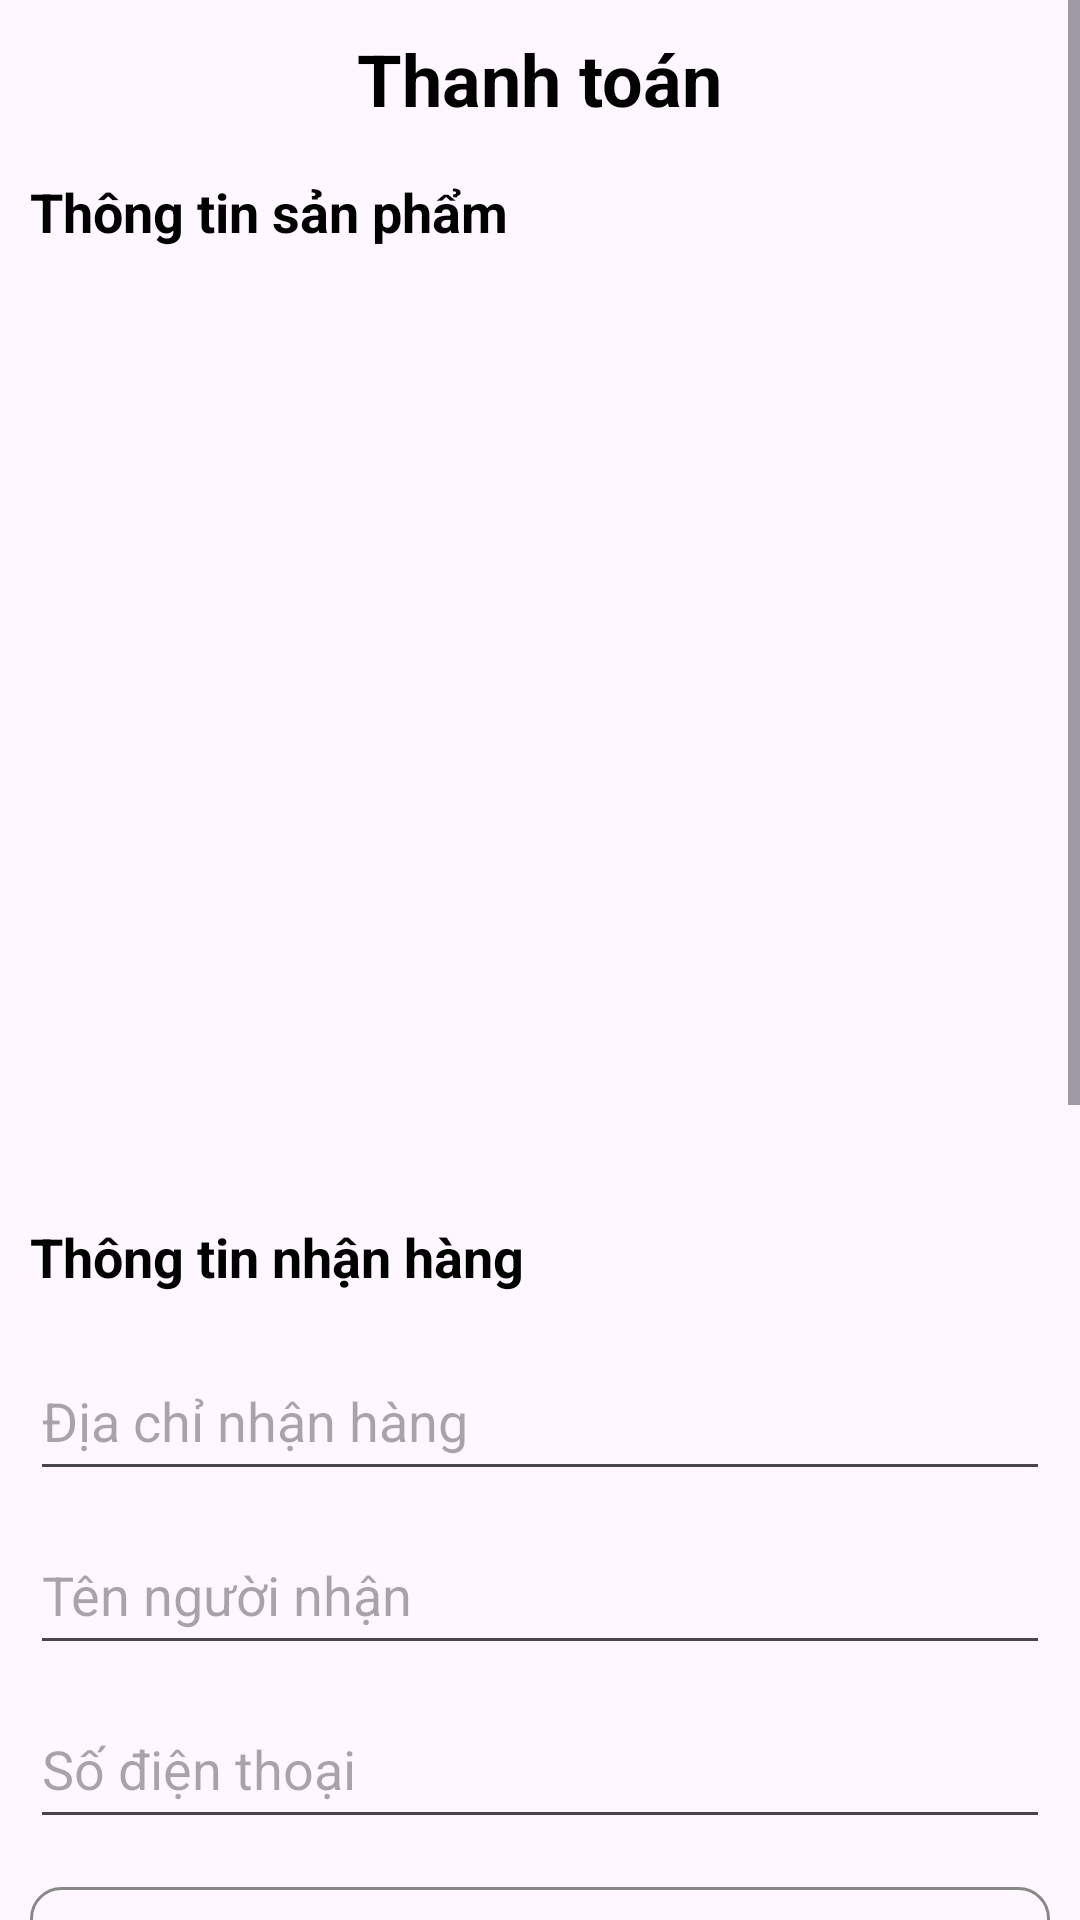

Produce the Android XML layout that renders to this screen, including the resource entries it uses.
<!-- AndroidManifest.xml: application theme Theme.AppBanLaptop -->
<!-- res/layout/fragment_pay.xml -->
<?xml version="1.0" encoding="utf-8"?>
<FrameLayout xmlns:android="http://schemas.android.com/apk/res/android"
    xmlns:tools="http://schemas.android.com/tools"
    xmlns:app="http://schemas.android.com/apk/res-auto"
    android:isScrollContainer="true"
    android:layout_width="match_parent"
    android:layout_height="match_parent"
    android:layout_gravity="center_horizontal"
    android:fitsSystemWindows="true"
    tools:context=".fragment.PayFragment">
    <ScrollView
        android:layout_width="match_parent"
        android:layout_height="match_parent">
        <LinearLayout
            android:layout_width="match_parent"
            android:layout_height="match_parent"
            android:orientation="vertical"
            android:padding="10dp">

            <TextView
                android:textColor="#000"
                android:layout_width="wrap_content"
                android:layout_height="wrap_content"
                android:text="Thanh toán"
                android:textSize="24sp"
                android:textStyle="bold"
                android:layout_gravity="center"
                android:layout_marginBottom="16dp"/>

            <TextView
                android:textColor="#000"
                android:layout_width="match_parent"
                android:layout_height="wrap_content"
                android:text="Thông tin sản phẩm"
                android:textSize="18sp"
                android:textStyle="bold"
                android:layout_marginBottom="8dp"/>

            <ListView
                android:nestedScrollingEnabled="true"
                android:id="@+id/boughtList"
                android:layout_width="match_parent"
                android:layout_height="300dp">
            </ListView>

            <TextView
                android:textColor="#000"
                android:layout_width="match_parent"
                android:layout_height="wrap_content"
                android:text="Thông tin nhận hàng"
                android:textSize="18sp"
                android:textStyle="bold"
                android:layout_marginTop="16dp"
                android:layout_marginBottom="8dp"/>
            <EditText
                android:id="@+id/addressEditText"
                android:layout_width="match_parent"
                android:layout_height="50dp"
                android:hint="Địa chỉ nhận hàng"
                android:inputType="text"
                android:layout_marginTop="8dp"/>

            <EditText
                android:id="@+id/nameEditText"
                android:layout_width="match_parent"
                android:layout_height="50dp"
                android:hint="Tên người nhận"
                android:inputType="text"
                android:layout_marginTop="8dp"/>

            <EditText
                android:id="@+id/phoneEditText"
                android:layout_width="match_parent"
                android:layout_height="50dp"
                android:hint="Số điện thoại"
                android:inputType="phone"
                android:layout_marginTop="8dp"/>

            <EditText
                android:id="@+id/additionalInfo"
                android:layout_width="match_parent"
                android:layout_height="94dp"
                android:layout_marginTop="16dp"
                android:background="@drawable/border_radius_gray"
                android:gravity="start"
                android:hint="Thông tin bổ sung muốn gửi cho người bán"
                android:padding="8dp"
                android:textAlignment="textStart"
                android:textColorHint="#888" />

            <TextView
                android:textColor="#000"
                android:layout_width="match_parent"
                android:layout_height="wrap_content"
                android:text="Chọn phương thức thanh toán"
                android:textSize="18sp"
                android:textStyle="bold"
                android:layout_marginTop="16dp"/>


            <RelativeLayout
                android:id="@+id/paypalButton"
                android:layout_marginTop="16dp"
                android:gravity="center_vertical"
                android:layout_gravity="center_vertical"
                android:orientation="horizontal"
                android:layout_width="match_parent"
                android:layout_height="wrap_content"
                android:padding="5dp"
                android:background="@drawable/border_radius_gray"
                >
                <Button
                    android:id="@+id/btnCard"
                    android:layout_width="match_parent"
                    android:layout_height="wrap_content"
                    android:text="Thanh toán bằng thẻ"
                    android:textSize="17dp"
                    android:background="#00000000"/>
                <CheckBox
                    android:id="@+id/paypalCheck"
                    android:visibility="gone"
                    android:layout_width="wrap_content"
                    android:layout_height="wrap_content"/>
            </RelativeLayout>

            <RelativeLayout
                android:id="@+id/codButton"
                android:layout_marginTop="16dp"
                android:gravity="center_vertical"
                android:layout_gravity="center_vertical"
                android:orientation="horizontal"
                android:layout_width="match_parent"
                android:layout_height="wrap_content"
                android:padding="5dp"
                android:background="@drawable/border_radius_gray"
                >
                <Button
                    android:id="@+id/buttonCod"
                    android:textSize="17dp"
                    android:background="#00000000"
                    android:layout_width="match_parent"
                    android:layout_height="50dp"
                    android:text="Thanh toán khi nhận hàng"/>
                <CheckBox
                    android:id="@+id/codCheckbox"
                    android:visibility="gone"
                    android:layout_width="wrap_content"
                    android:layout_height="wrap_content"/>
            </RelativeLayout>
            <TextView
                android:textColor="#000"
                android:layout_width="match_parent"
                android:layout_height="wrap_content"
                android:text="Chi tiết thanh toán"
                android:textSize="18sp"
                android:textStyle="bold"
                android:layout_marginTop="16dp"
                android:layout_marginBottom="8dp"/>
            <LinearLayout
                android:orientation="horizontal"
                android:layout_width="match_parent"
                android:layout_height="wrap_content">
                <TextView
                    android:text="Tổng tiền hàng: "
                    android:textSize="16dp"
                    android:layout_width="wrap_content"
                    android:layout_height="wrap_content"/>
                <TextView
                    android:id="@+id/totalAmount"
                    android:textSize="16dp"
                    android:layout_width="wrap_content"
                    android:layout_height="wrap_content"/>
            </LinearLayout>
            <LinearLayout
                android:layout_marginTop="8dp"
                android:orientation="horizontal"
                android:layout_width="match_parent"
                android:layout_height="wrap_content">
                <TextView
                    android:text="Tổng tiền vận chuyển: "
                    android:textSize="16dp"
                    android:layout_width="wrap_content"
                    android:layout_height="wrap_content"/>
                <TextView
                    android:id="@+id/shippingCost"
                    android:textSize="16dp"
                    android:layout_width="wrap_content"
                    android:layout_height="wrap_content"/>
            </LinearLayout>
            <LinearLayout
                android:layout_marginTop="8dp"
                android:orientation="horizontal"
                android:layout_width="match_parent"
                android:layout_height="wrap_content">
                <TextView
                    android:textStyle="bold"
                    android:textColor="#000"
                    android:text="Tổng thanh toán: "
                    android:textSize="17dp"
                    android:layout_width="wrap_content"
                    android:layout_height="wrap_content"/>
                <TextView
                    android:id="@+id/sumMoney"
                    android:textColor="#000"
                    android:textStyle="bold"
                    android:textSize="16dp"
                    android:layout_width="wrap_content"
                    android:layout_height="wrap_content"/>
            </LinearLayout>
            <Button
                android:id="@+id/Order"
                android:layout_marginTop="10dp"
                android:textColor="#fff"
                android:text="Đặt hàng"
                android:textStyle="bold"
                android:textSize="18dp"
                android:layout_width="match_parent"
                android:layout_height="wrap_content"
                android:background="#f55"/>
        </LinearLayout>
    </ScrollView>
</FrameLayout>
<!-- resources referenced by this layout -->
<resources>
  <!-- drawable border_radius_gray (drawable) -->
  <shape xmlns:android="http://schemas.android.com/apk/res/android"
      android:shape="rectangle">
      <corners
          android:radius="10dp" />
      <stroke
          android:width="1dp"
          android:color="#888" />
  </shape>
  <style name="Theme.AppBanLaptop" parent="Base.Theme.AppBanLaptop" />
  <style name="Base.Theme.AppBanLaptop" parent="Theme.Material3.Light.NoActionBar">
          
           <item name="colorPrimary">@color/black</item>
          <item name="colorPrimaryDark">@color/colorPrimaryDark</item>
          <item name="colorAccent">@color/colorAccent</item>
      </style>
  <color name="black">#FF000000</color>
  <color name="colorPrimaryDark">#22222222</color>
  <color name="colorAccent">#33333333</color>
</resources>
